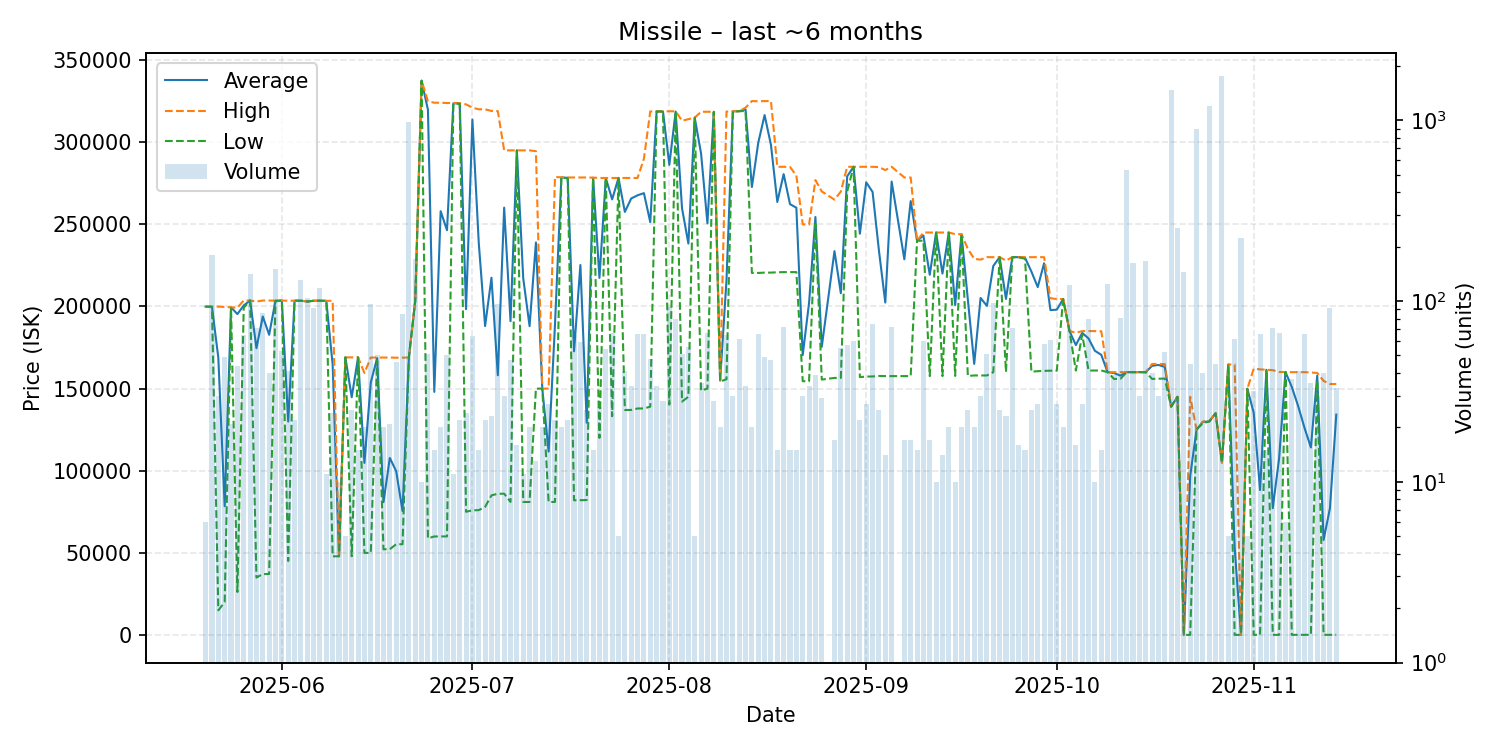

The table this chart was drawn from, first rows:
date, average, highest, lowest, order_count, volume
2025-05-20, 199900, 199900, 199900, 2, 6
2025-05-21, 199800, 199800, 199800, 9, 180
2025-05-22, 168792, 199900, 15050, 5, 30
2025-05-23, 78419, 199700, 20010, 8, 49
2025-05-24, 199500, 199500, 199500, 5, 21
2025-05-25, 195350, 199300, 26200, 10, 44
2025-05-26, 200611, 203600, 199200, 8, 65
2025-05-27, 203600, 203600, 203600, 12, 142
2025-05-28, 174602, 203000, 35000, 10, 71
2025-05-29, 193888, 203600, 37100, 9, 86
2025-05-30, 182774, 203600, 37130, 7, 40
2025-05-31, 203500, 203500, 203300, 13, 150
2025-06-01, 203600, 203600, 203600, 7, 53
2025-06-02, 129952, 203500, 45070, 9, 41
2025-06-03, 203500, 203500, 203500, 5, 22
2025-06-04, 203500, 203500, 203500, 20, 130
2025-06-05, 203000, 203000, 203000, 19, 104
2025-06-06, 203492, 203500, 203400, 14, 91
2025-06-07, 203500, 203500, 203500, 10, 118
2025-06-08, 203400, 203400, 203400, 1, 11
2025-06-09, 164565, 203450, 47910, 7, 24
2025-06-10, 47930, 47930, 47930, 1, 10
2025-06-11, 169000, 169000, 169000, 1, 5
2025-06-12, 144760, 169000, 47940, 7, 25
2025-06-13, 169000, 169000, 169000, 2, 15
2025-06-14, 104750, 159500, 50000, 3, 20
2025-06-15, 153701, 168900, 50000, 12, 96
2025-06-16, 168526, 168900, 167000, 3, 50
2025-06-17, 80888, 168900, 52200, 3, 20
2025-06-18, 107790, 168900, 52250, 5, 21
2025-06-19, 99722, 168800, 55270, 6, 46
2025-06-20, 75491, 168800, 55280, 7, 85
2025-06-21, 169000, 169000, 169000, 19, 981
2025-06-22, 203400, 203500, 203300, 15, 170
2025-06-23, 337400, 337400, 337400, 2, 10
2025-06-24, 319703, 324900, 58860, 11, 51
2025-06-25, 148000, 324000, 60000, 4, 15
2025-06-26, 257982, 324000, 60030, 3, 20
2025-06-27, 246381, 323800, 60030, 9, 50
2025-06-28, 323627, 323900, 323300, 3, 11
2025-06-29, 323664, 323700, 323400, 6, 22
2025-06-30, 198339, 323000, 75020, 5, 24
2025-07-01, 313763, 321000, 75920, 7, 64
2025-07-02, 238673, 320000, 76020, 3, 15
2025-07-03, 188056, 320000, 78020, 9, 22
2025-07-04, 217478, 319000, 85000, 4, 23
2025-07-05, 158104, 318900, 86000, 10, 96
2025-07-06, 260153, 295000, 86020, 6, 30
2025-07-07, 191024, 295000, 81000, 12, 47
2025-07-08, 295000, 295000, 295000, 3, 16
2025-07-09, 217182, 295000, 81000, 2, 11
2025-07-10, 188000, 295000, 81000, 3, 20
2025-07-11, 238923, 294500, 150000, 3, 13
2025-07-12, 150000, 150000, 150000, 4, 20
2025-07-13, 111656, 150000, 81000, 6, 27
2025-07-14, 188845, 278800, 81000, 4, 22
2025-07-15, 278525, 278600, 278500, 4, 20
2025-07-16, 278268, 278500, 278000, 5, 22
2025-07-17, 172692, 278500, 82000, 3, 65
2025-07-18, 225228, 278500, 82060, 7, 59
... 117 more rows
